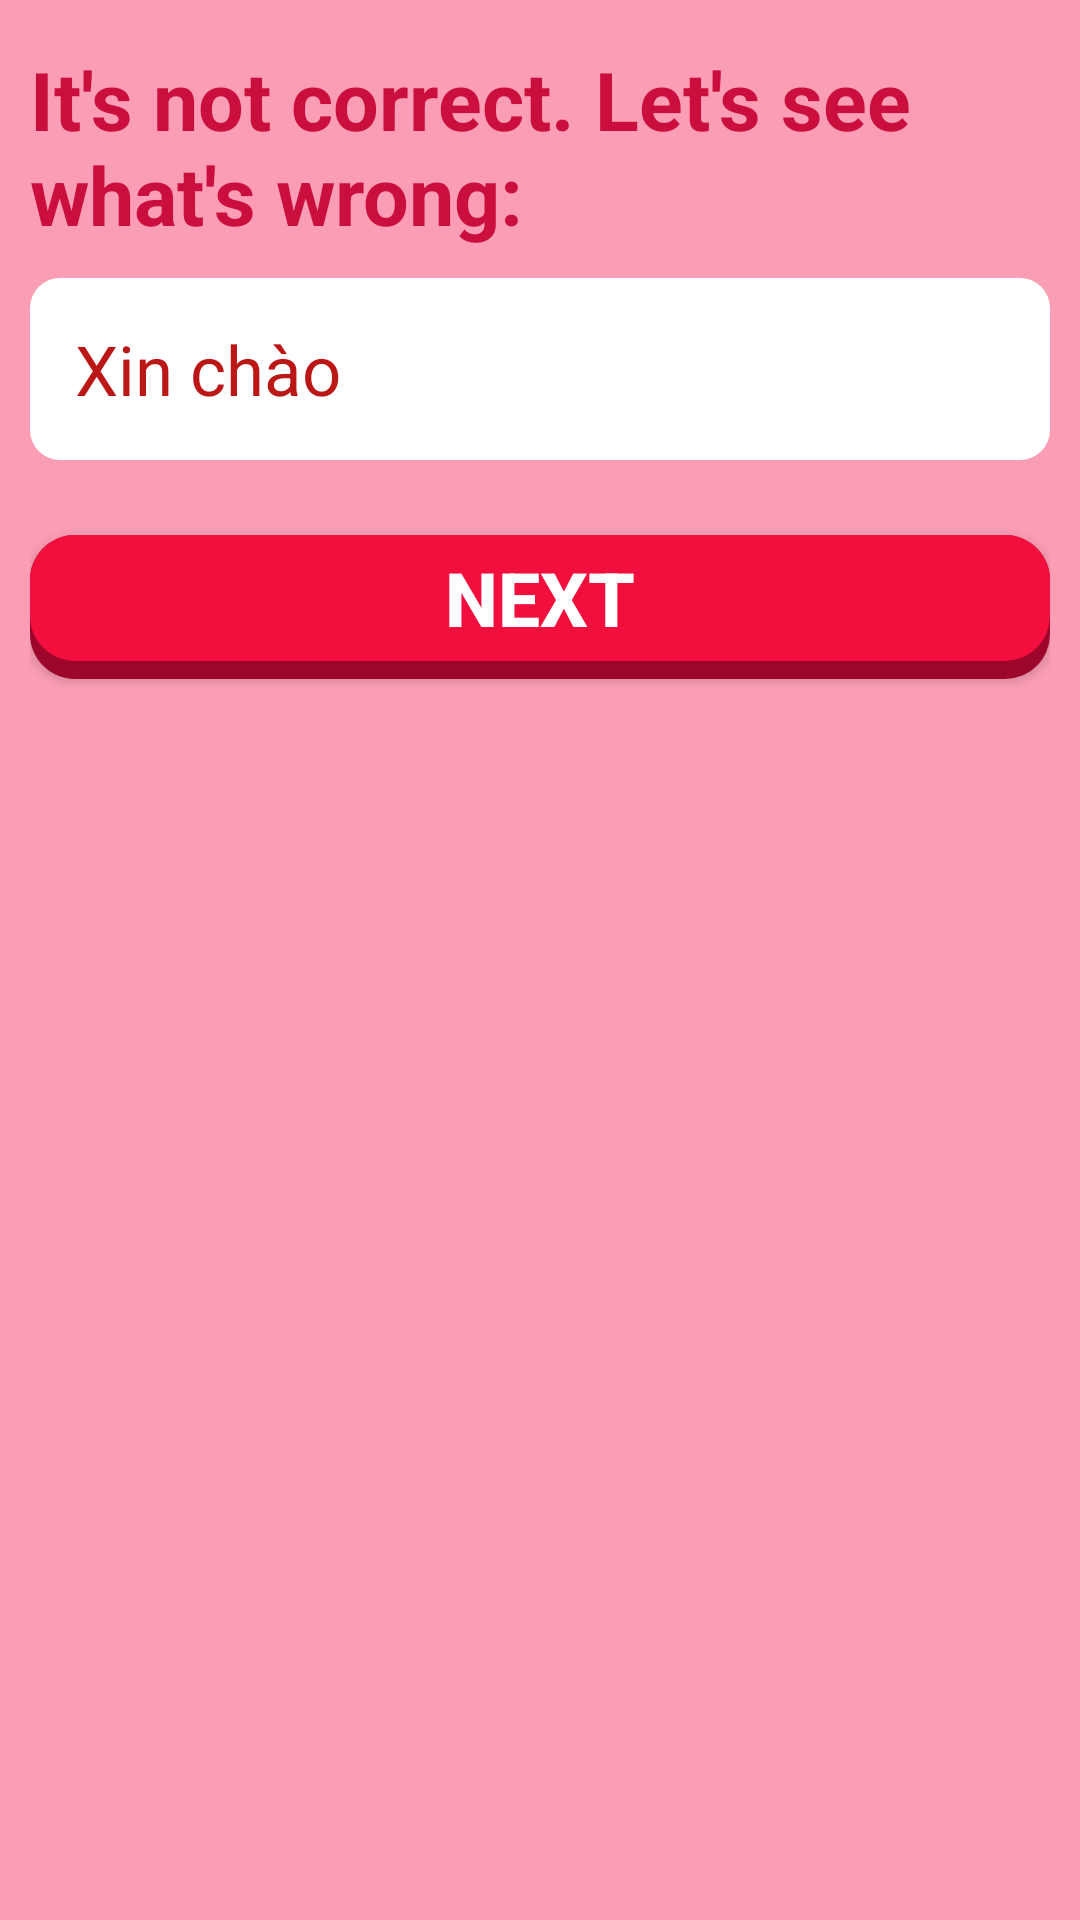

Layout XML and referenced resources for this Android screen:
<!-- AndroidManifest.xml: application theme Theme.MyApplication -->
<!-- res/layout/layout_dialog_failed_question_show_result.xml -->
<?xml version="1.0" encoding="utf-8"?>
<LinearLayout xmlns:android="http://schemas.android.com/apk/res/android"
    android:orientation="vertical"
    android:layout_width="match_parent"
    android:layout_height="match_parent"
    android:background="@drawable/background_dialog_failed_question">

    <TextView
        android:id="@+id/titleTxtPDL"
        android:layout_width="match_parent"
        android:layout_height="wrap_content"
        android:text="It's not correct. Let's see what's wrong: "
        android:textColor="#CA0F3E"
        android:layout_marginTop="5dp"
        android:textSize="27dp"
        android:textStyle="bold"/>

    <TextView
        android:padding="15dp"
        android:background="@drawable/background_white_achievement_conversation_result"
        android:id="@+id/contentTxtFailedDialogRes"
        android:layout_width="match_parent"
        android:layout_height="wrap_content"
        android:text="Xin chào "
        android:textColor="#BC1717"
        android:layout_marginTop="10dp"
        android:textSize="23sp"/>

    <Button
        android:background="@drawable/background_button_check_failed_red"
        android:id="@+id/btnNextQuestionFailedDialogRes"
        android:layout_width="match_parent"
        android:layout_height="wrap_content"
        android:text="Next"
        android:textStyle="bold"
        android:textSize="25sp"
        android:layout_marginTop="25dp"
        android:textColor="#FFFFFF"
        />

</LinearLayout>
<!-- resources referenced by this layout -->
<resources>
  <!-- drawable background_button_check_failed_red (drawable-v24) -->
  <?xml version="1.0" encoding="utf-8"?>
  <layer-list xmlns:android="http://schemas.android.com/apk/res/android">
  
      
      <item>
          <shape>
              <corners android:radius="15dp" />
  
              <padding
                  android:top="0dp"
                  android:right="0dp"
                  android:left="0dp"
                  android:bottom="6dp"/>
  
              <solid android:color="#9C062B" />
          </shape>
      </item>
  
  
      
      <item>
          <shape>
  
              <solid android:color="#F30F3D" />
  
              <corners android:radius="15dp" />
          </shape>
      </item>
  
  </layer-list>
  <!-- drawable background_dialog_failed_question (drawable) -->
  <?xml version="1.0" encoding="utf-8"?>
  <shape xmlns:android="http://schemas.android.com/apk/res/android">
  
      <solid
          android:color="#FB9DB4"/>
  
  
      <padding
          android:left="10dp"
          android:right="10dp"
          android:top="10dp"
          android:bottom="10dp"/>
  
  </shape>
  <!-- drawable background_white_achievement_conversation_result (drawable-v24) -->
  <?xml version="1.0" encoding="utf-8"?>
  <shape xmlns:android="http://schemas.android.com/apk/res/android"
      android:shape="rectangle">
  
      <solid android:color="#FFFFFF"
          />
      <corners android:radius="10dp"
          />
  
  </shape>
  <style name="Theme.MyApplication" parent="Theme.AppCompat.Light.NoActionBar">
          
          <item name="colorPrimary">@color/purple_500</item>
          <item name="colorPrimaryVariant">@color/purple_700</item>
          <item name="colorOnPrimary">@color/white</item>
          
          <item name="colorSecondary">@color/teal_200</item>
          <item name="colorSecondaryVariant">@color/teal_700</item>
          <item name="colorOnSecondary">@color/black</item>
          
          <item name="android:statusBarColor" tools:targetApi="l">?attr/colorPrimaryVariant</item>
          
  
      </style>
  <color name="purple_500">#FF6200EE</color>
  <color name="purple_700">#FF3700B3</color>
  <color name="white">#FFFFFFFF</color>
  <color name="teal_200">#FF03DAC5</color>
  <color name="teal_700">#FF018786</color>
  <color name="black">#FF000000</color>
</resources>
